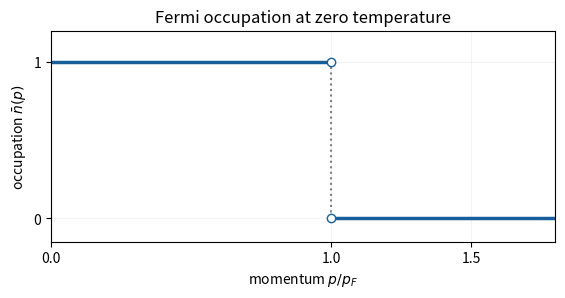

Write the Python code that produced this figure. (Note: this script raises an exception after producing the figure.)
"""Zero-temperature Fermi occupation. Tested with Python 3.14.4 and Matplotlib 3.10.7."""
from pathlib import Path
import matplotlib
matplotlib.use("Agg")
import matplotlib.pyplot as plt
fig, ax = plt.subplots(figsize=(6, 3.2), dpi=100, facecolor="white")
ax.plot([0,1],[1,1],color="#185f9a",lw=2.5)
ax.plot([1,1.8],[0,0],color="#185f9a",lw=2.5)
ax.plot([1,1],[0,1],ls=":",color="0.5")
ax.plot([1,1],[0,1],"o",mfc="white",mec="#185f9a",ms=6)
ax.set(xlim=(0,1.8),ylim=(-.15,1.2),xlabel=r"momentum $p/p_F$",ylabel=r"occupation $\bar n(p)$",title="Fermi occupation at zero temperature")
ax.set_yticks([0,1])
ax.set_xticks([0,1,1.5])
ax.grid(alpha=.15)
fig.subplots_adjust(left=.13,right=.97,bottom=.19,top=.85)
fig.savefig(Path.cwd() / Path(__file__).with_suffix(".png").name, facecolor="white", transparent=False)
plt.close(fig)
